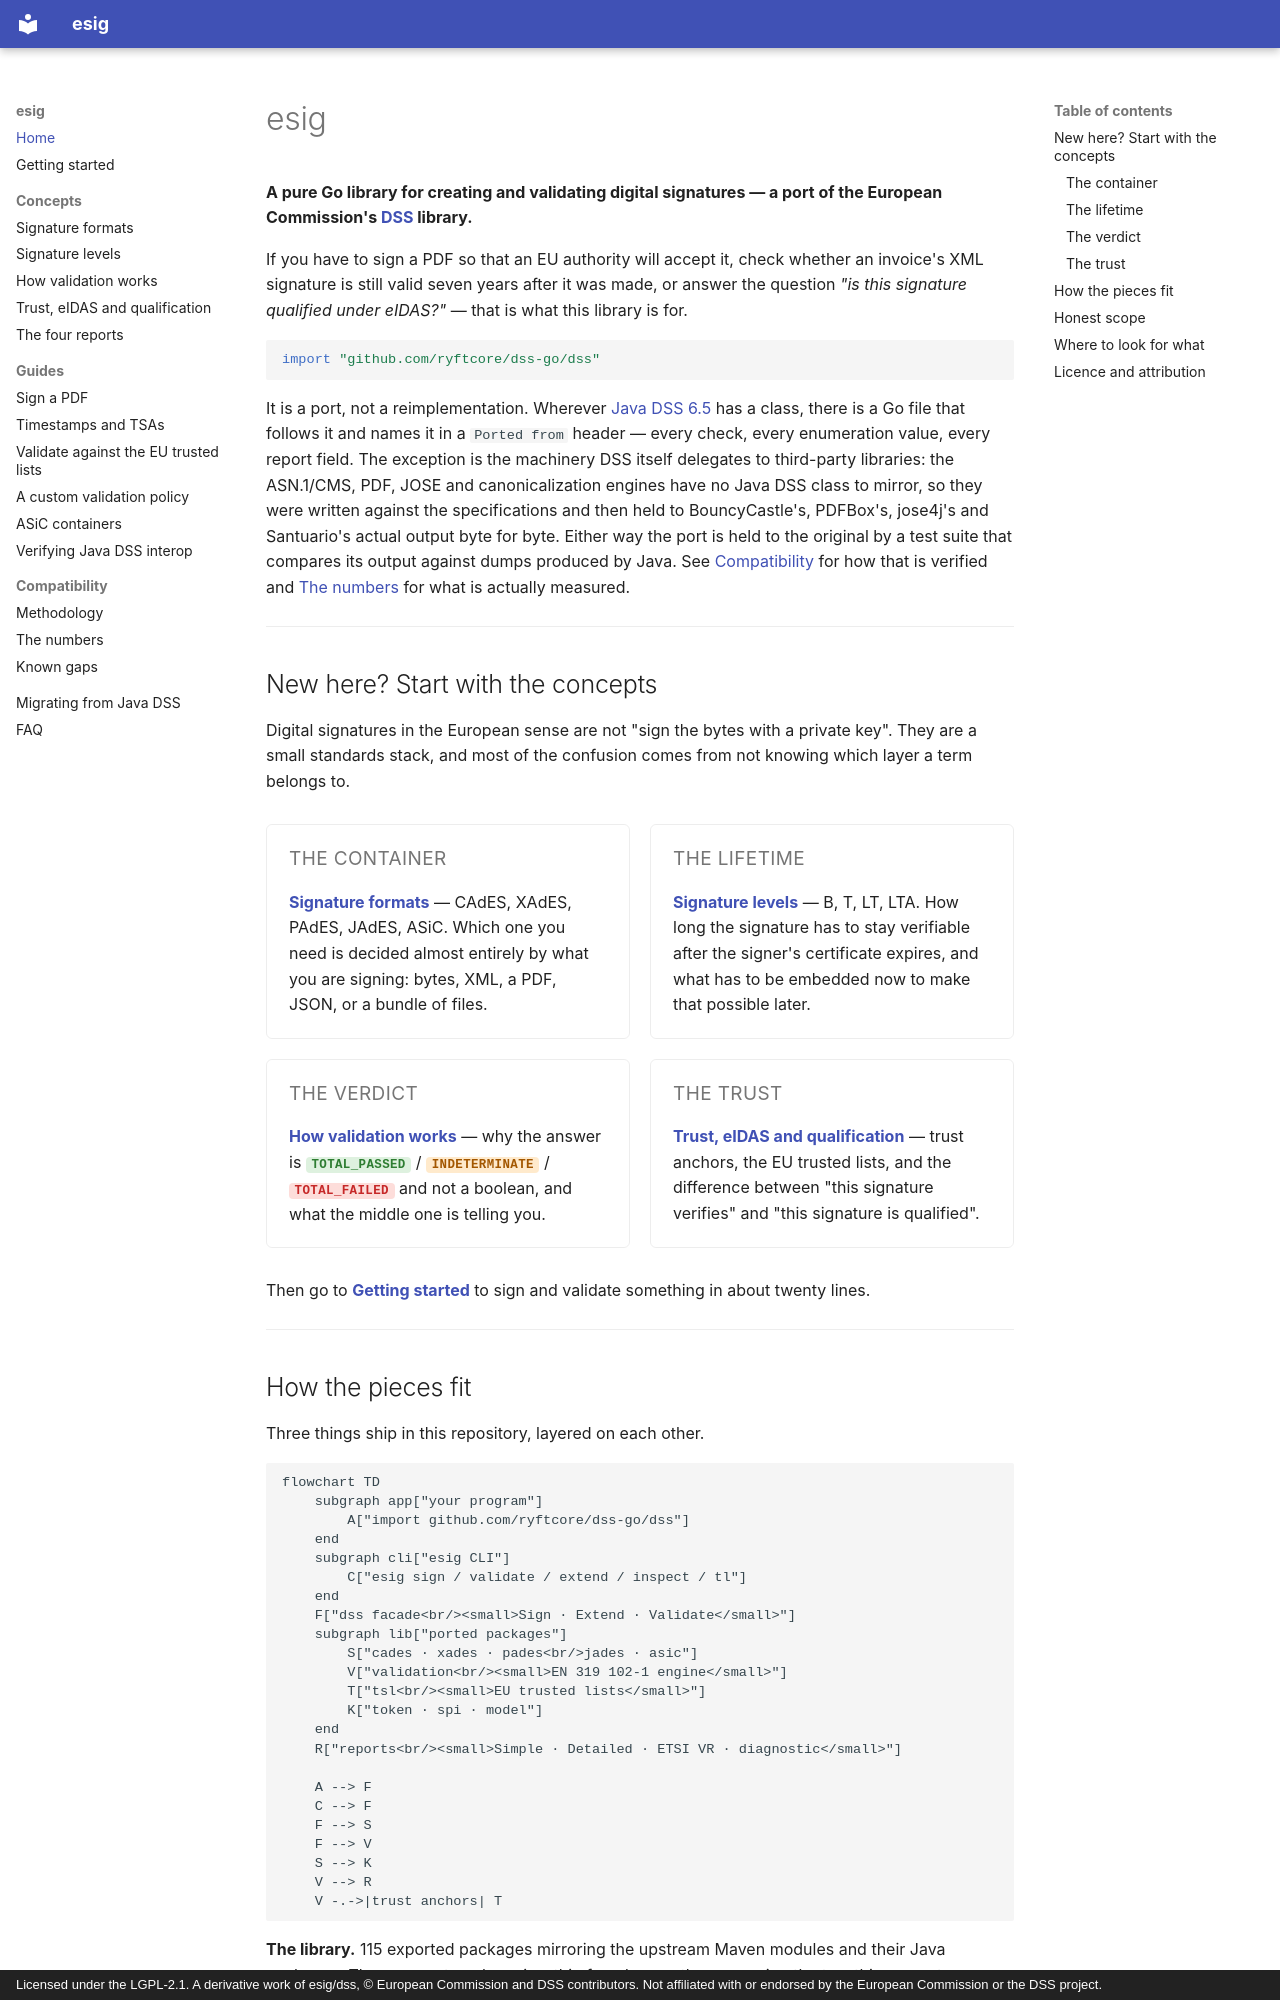

repository: ryftcore/dss-go · page: index.html · generator: mkdocs · copyright: Licensed under the LGPL-2.1. A derivative work of esig/dss, © European Commission and DSS contributors. Not affiliated with or endorsed by the European Commission or the DSS project.

# esig

**A pure Go library for creating and validating digital signatures — a port of
the European Commission's [DSS](https://github.com/esig/dss) library.**

If you have to sign a PDF so that an EU authority will accept it, check whether
an invoice's XML signature is still valid seven years after it was made, or
answer the question *"is this signature qualified under eIDAS?"* — that is what
this library is for.

```go
import "github.com/ryftcore/dss-go/dss"
```

It is a port, not a reimplementation. Wherever [Java DSS
6.5](https://github.com/esig/dss) has a class, there is a Go file that follows
it and names it in a `Ported from` header — every check, every enumeration
value, every report field. The exception is the machinery DSS itself delegates
to third-party libraries: the ASN.1/CMS, PDF, JOSE and canonicalization engines
have no Java DSS class to mirror, so they were written against the specifications
and then held to BouncyCastle's, PDFBox's, jose4j's and Santuario's actual output
byte for byte. Either way the port is held to the original by a test suite that
compares its output against dumps produced by Java. See
[Compatibility](compatibility/methodology.md) for how that is verified and
[The numbers](compatibility/numbers.md) for what is actually measured.

---

## New here? Start with the concepts

Digital signatures in the European sense are not "sign the bytes with a private
key". They are a small standards stack, and most of the confusion comes from
not knowing which layer a term belongs to.

<div class="esig-cards" markdown>

<div markdown>
### The container
**[Signature formats](concepts/signature-formats.md)** — CAdES, XAdES, PAdES,
JAdES, ASiC. Which one you need is decided almost entirely by what you are
signing: bytes, XML, a PDF, JSON, or a bundle of files.
</div>

<div markdown>
### The lifetime
**[Signature levels](concepts/signature-levels.md)** — B, T, LT, LTA. How long
the signature has to stay verifiable after the signer's certificate expires,
and what has to be embedded now to make that possible later.
</div>

<div markdown>
### The verdict
**[How validation works](concepts/validation.md)** — why the answer is
<span class="verdict pass">TOTAL_PASSED</span> /
<span class="verdict indeterminate">INDETERMINATE</span> /
<span class="verdict fail">TOTAL_FAILED</span> and not a boolean, and what the
middle one is telling you.
</div>

<div markdown>
### The trust
**[Trust, eIDAS and qualification](concepts/trust-and-eidas.md)** — trust
anchors, the EU trusted lists, and the difference between "this signature
verifies" and "this signature is qualified".
</div>

</div>

Then go to **[Getting started](getting-started.md)** to sign and validate
something in about twenty lines.

---
